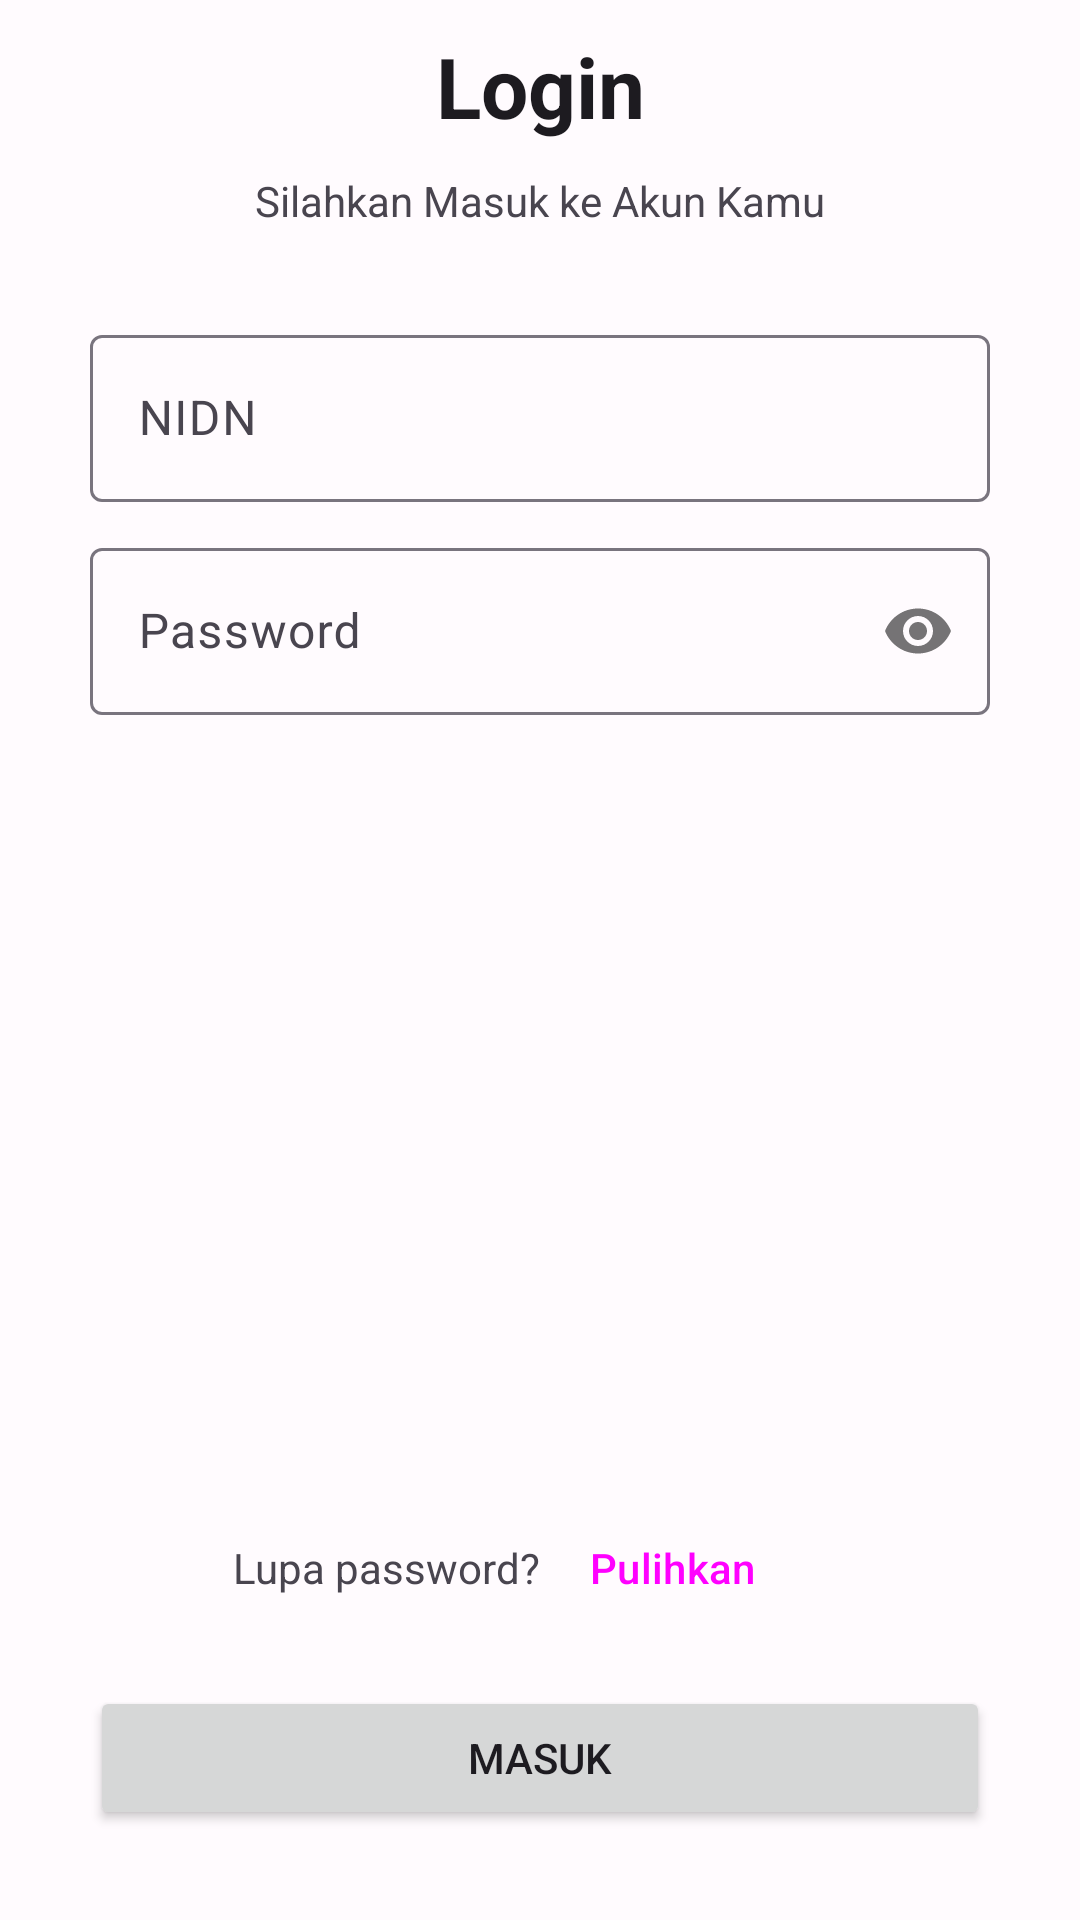

Layout XML and referenced resources for this Android screen:
<!-- AndroidManifest.xml: application theme Theme.ReservasiKelas -->
<!-- res/layout/activity_login_dosen.xml -->
<?xml version="1.0" encoding="utf-8"?>
<androidx.constraintlayout.widget.ConstraintLayout xmlns:android="http://schemas.android.com/apk/res/android"
    xmlns:app="http://schemas.android.com/apk/res-auto"
    xmlns:tools="http://schemas.android.com/tools"
    android:layout_width="match_parent"
    android:layout_height="match_parent"
    tools:context=".view.ui.mahasiswa.LoginMahasiswaActivity">

    <TextView
        android:id="@+id/titleLogin"
        style="@style/TextAppearance.Material3.HeadlineMedium"
        android:layout_width="wrap_content"
        android:layout_height="wrap_content"
        android:layout_marginTop="@dimen/dimen_10dp"
        android:text="@string/title_login"
        android:textStyle="bold"
        app:layout_constraintEnd_toEndOf="parent"
        app:layout_constraintStart_toStartOf="parent"
        app:layout_constraintTop_toTopOf="parent" />

    <TextView
        android:id="@+id/desc"
        android:layout_width="wrap_content"
        android:layout_height="wrap_content"
        android:layout_marginTop="@dimen/dimen_10dp"
        android:text="@string/desc_login"
        app:layout_constraintEnd_toEndOf="parent"
        app:layout_constraintStart_toStartOf="parent"
        app:layout_constraintTop_toBottomOf="@id/titleLogin" />

    <com.google.android.material.textfield.TextInputLayout
        android:id="@+id/nidnTextInput"
        android:layout_width="match_parent"
        android:layout_height="wrap_content"
        android:layout_margin="@dimen/dimen_30dp"
        app:layout_constraintEnd_toEndOf="parent"
        app:layout_constraintStart_toStartOf="parent"
        app:layout_constraintTop_toBottomOf="@+id/desc">

        <com.google.android.material.textfield.TextInputEditText
            android:layout_width="match_parent"
            android:layout_height="wrap_content"
            android:hint="@string/title_nidn"
            android:inputType="number"
            android:maxLength="10" />
    </com.google.android.material.textfield.TextInputLayout>

    <com.google.android.material.textfield.TextInputLayout
        android:id="@+id/passwordTextInput"
        android:layout_width="match_parent"
        android:layout_height="wrap_content"
        android:layout_marginStart="@dimen/dimen_30dp"
        android:layout_marginTop="@dimen/dimen_10dp"
        android:layout_marginEnd="@dimen/dimen_30dp"
        app:layout_constraintEnd_toEndOf="parent"
        app:layout_constraintStart_toStartOf="parent"
        app:layout_constraintTop_toBottomOf="@id/nidnTextInput"
        app:passwordToggleEnabled="true">

        <com.google.android.material.textfield.TextInputEditText
            android:layout_width="match_parent"
            android:layout_height="wrap_content"
            android:hint="@string/title_password"
            android:inputType="textPassword" />
    </com.google.android.material.textfield.TextInputLayout>

    <TextView
        android:id="@+id/titleForgotPassword"
        android:layout_width="wrap_content"
        android:layout_height="wrap_content"
        android:layout_marginBottom="@dimen/dimen_30dp"
        android:text="@string/title_lupa_password"
        app:layout_constraintBottom_toTopOf="@id/btnLogin"
        app:layout_constraintEnd_toStartOf="@+id/guideline"
        app:layout_constraintStart_toEndOf="@+id/barrier" />

    <Button
        android:id="@+id/btnPulihkan"
        style="@style/Widget.Material3.Button.TextButton"
        android:layout_width="wrap_content"
        android:layout_height="wrap_content"
        android:text="@string/title_pulihkan"
        app:layout_constraintBottom_toBottomOf="@id/titleForgotPassword"
        app:layout_constraintEnd_toStartOf="@+id/barrier2"
        app:layout_constraintHorizontal_chainStyle="spread"
        app:layout_constraintStart_toEndOf="@+id/guideline"
        app:layout_constraintTop_toTopOf="@id/titleForgotPassword" />

    <androidx.constraintlayout.widget.Barrier
        android:id="@+id/barrier"
        android:layout_width="wrap_content"
        android:layout_height="wrap_content"
        app:barrierDirection="left"
        app:constraint_referenced_ids="titleForgotPassword" />

    <androidx.constraintlayout.widget.Barrier
        android:id="@+id/barrier2"
        android:layout_width="wrap_content"
        android:layout_height="wrap_content"
        app:barrierDirection="right"
        app:constraint_referenced_ids="btnPulihkan" />

    <androidx.constraintlayout.widget.Guideline
        android:id="@+id/guideline"
        android:layout_width="wrap_content"
        android:layout_height="wrap_content"
        android:orientation="vertical"
        app:layout_constraintGuide_percent="0.5" />

    <Button
        android:id="@+id/btnLogin"
        android:layout_width="match_parent"
        android:layout_height="wrap_content"
        android:layout_margin="@dimen/dimen_30dp"
        android:text="@string/title_masuk"
        android:textAllCaps="true"
        app:layout_constraintBottom_toBottomOf="parent"
        app:layout_constraintEnd_toEndOf="parent"
        app:layout_constraintStart_toStartOf="parent" />


</androidx.constraintlayout.widget.ConstraintLayout>
<!-- resources referenced by this layout -->
<resources>
  <dimen name="dimen_10dp">10dp</dimen>
  <dimen name="dimen_30dp">30dp</dimen>
  <string name="desc_login">Silahkan Masuk ke Akun Kamu</string>
  <string name="title_login">Login</string>
  <string name="title_lupa_password">Lupa password?</string>
  <string name="title_masuk">masuk</string>
  <string name="title_nidn">NIDN</string>
  <string name="title_password">Password</string>
  <string name="title_pulihkan">Pulihkan</string>
  <color name="md_theme_light_surface">#FFFBFE</color>
  <color name="md_theme_light_primary">#6750A4</color>
  <color name="md_theme_light_onPrimary">#FFFFFF</color>
  <color name="md_theme_light_primaryContainer">#EADDFF</color>
  <color name="md_theme_light_onPrimaryContainer">#22005D</color>
  <color name="md_theme_light_secondary">#625B71</color>
  <color name="md_theme_light_onSecondary">#FFFFFF</color>
  <color name="md_theme_light_secondaryContainer">#E8DEF8</color>
  <color name="md_theme_light_onSecondaryContainer">#1D192B</color>
  <color name="md_theme_light_tertiary">#7D5260</color>
  <color name="md_theme_light_onTertiary">#FFFFFF</color>
  <color name="md_theme_light_tertiaryContainer">#FFD8E4</color>
  <color name="md_theme_light_onTertiaryContainer">#31111D</color>
  <color name="md_theme_light_error">#B3261E</color>
  <color name="md_theme_light_errorContainer">#F9DEDC</color>
  <color name="md_theme_light_onError">#FFFFFF</color>
  <color name="md_theme_light_onErrorContainer">#410E0B</color>
  <color name="md_theme_light_background">#FFFBFE</color>
  <color name="md_theme_light_onBackground">#1C1B1E</color>
  <color name="md_theme_light_onSurface">#1C1B1E</color>
  <color name="md_theme_light_surfaceVariant">#E7E0EC</color>
  <color name="md_theme_light_onSurfaceVariant">#49454F</color>
  <color name="md_theme_light_outline">#79747E</color>
  <color name="md_theme_light_inverseOnSurface">#F4EFF4</color>
  <color name="md_theme_light_inverseSurface">#313033</color>
  <color name="md_theme_light_primaryInverse">#D0BCFF</color>
</resources>
